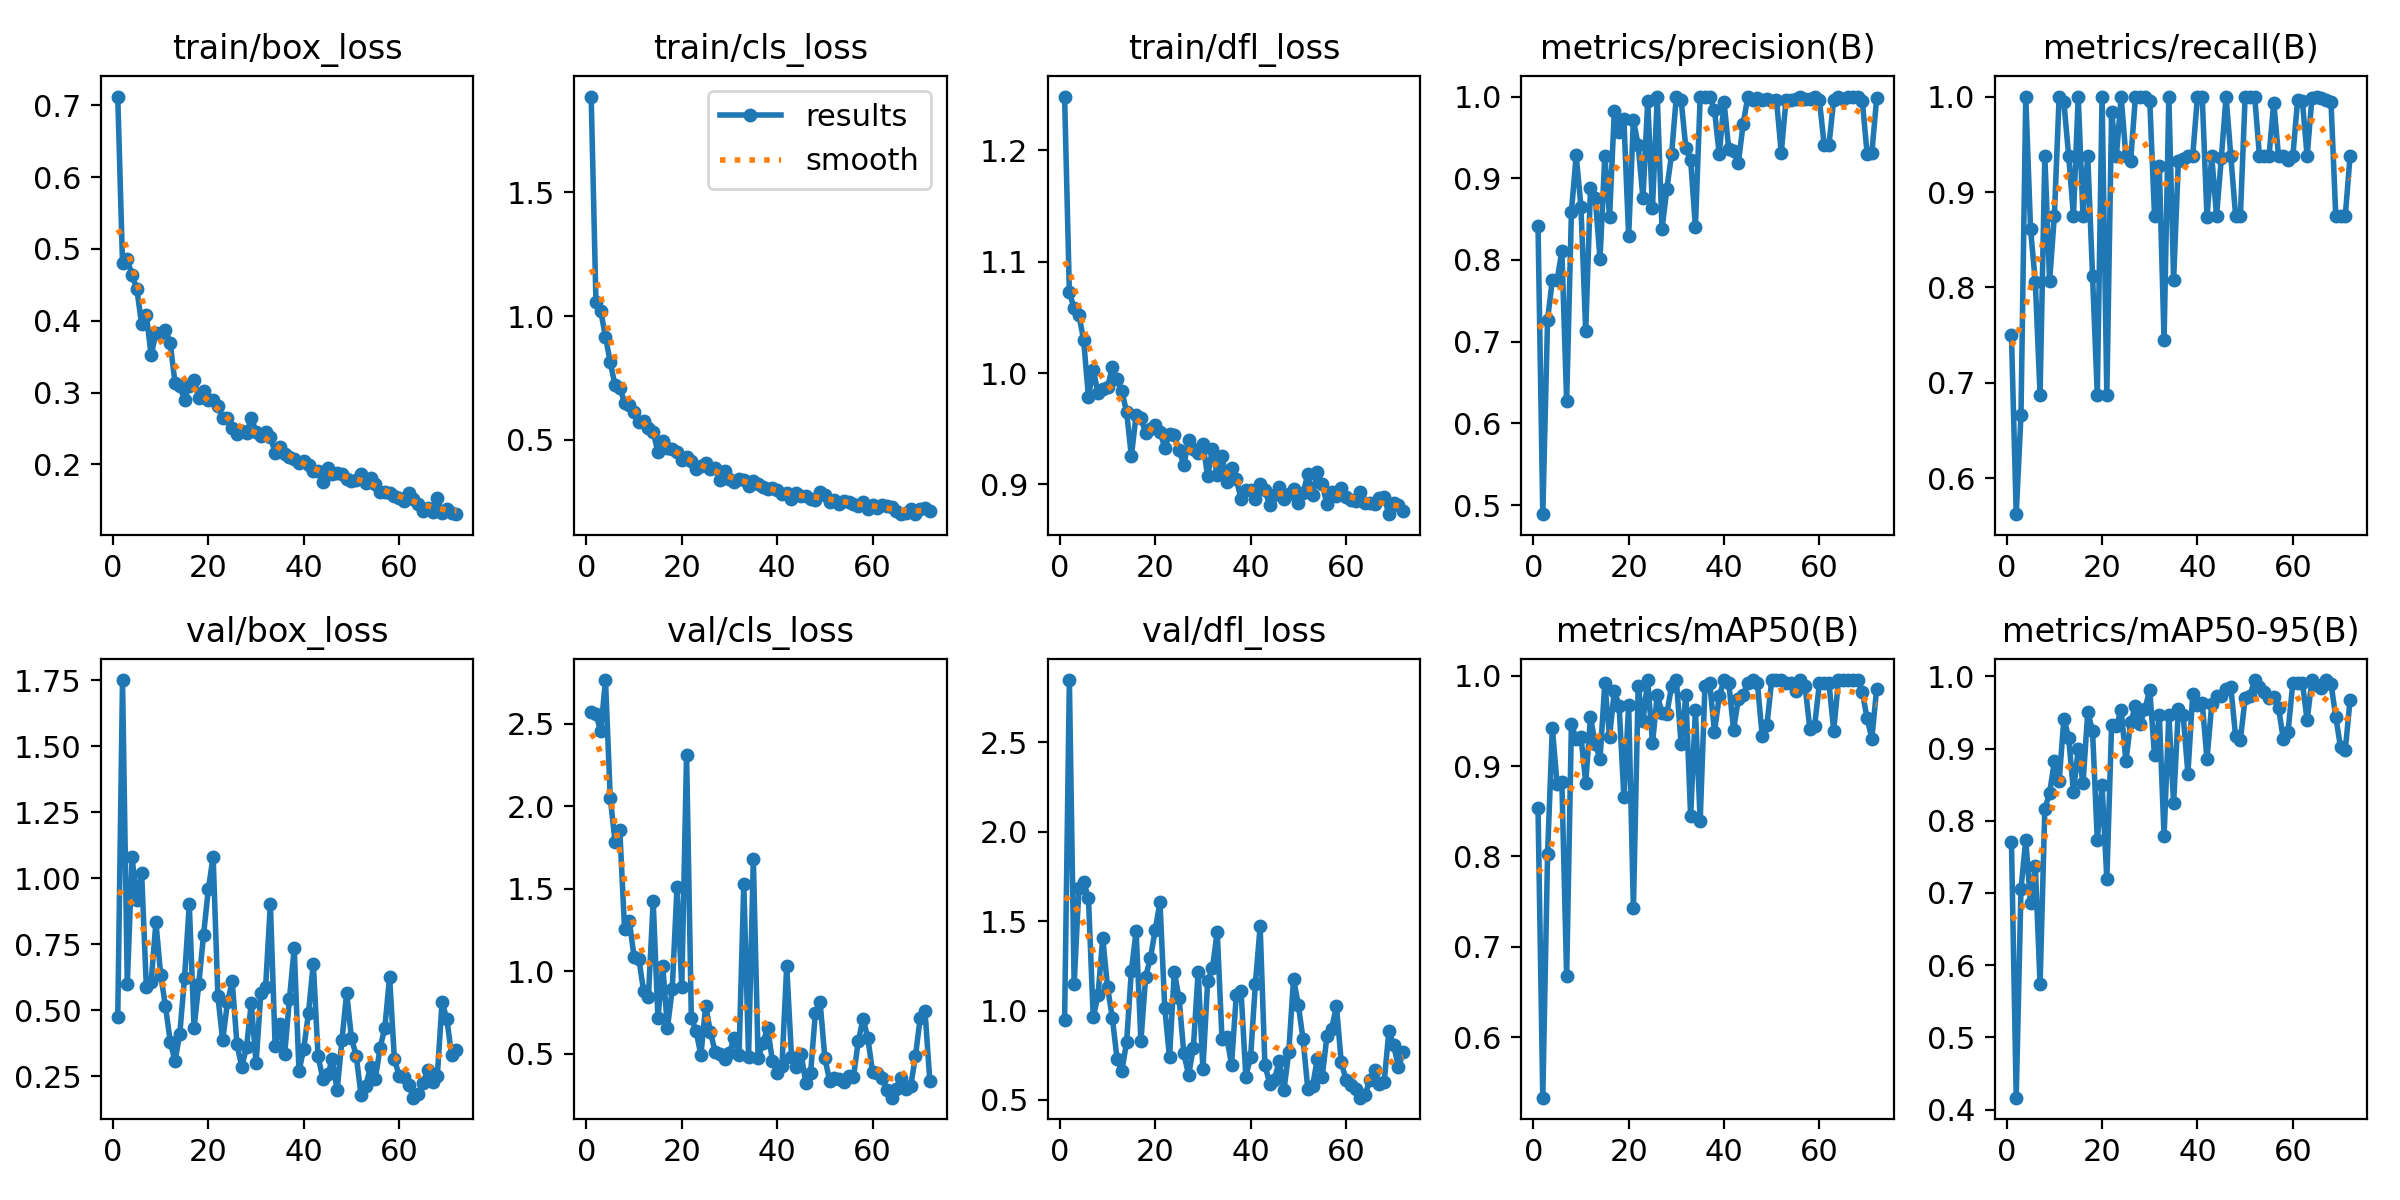

Data behind this chart, as committed beside it:
epoch, time, train/box_loss, train/cls_loss, train/dfl_loss, metrics/precision(B), metrics/recall(B), metrics/mAP50(B), metrics/mAP50-95(B), val/box_loss, val/cls_loss, val/dfl_loss, lr/pg0, lr/pg1, lr/pg2
1, 11.53, 0.7121, 1.887, 1.248, 0.8418, 0.75, 0.8534, 0.7707, 0.4719, 2.572, 0.948, 0.0006491, 0.0006491, 0.0006491
2, 14.54, 0.4801, 1.059, 1.072, 0.4889, 0.5625, 0.5334, 0.4164, 1.751, 2.558, 2.849, 0.001303, 0.001303, 0.001303
3, 17.44, 0.4855, 1.021, 1.058, 0.727, 0.6667, 0.8024, 0.706, 0.5974, 2.454, 1.149, 0.001943, 0.001943, 0.001943
4, 20.44, 0.4638, 0.917, 1.052, 0.7754, 1, 0.9418, 0.7734, 1.078, 2.765, 1.684, 0.001941, 0.001941, 0.001941
5, 23.39, 0.4441, 0.8137, 1.029, 0.7749, 0.8615, 0.8802, 0.6858, 0.9156, 2.052, 1.719, 0.001921, 0.001921, 0.001921
6, 26.39, 0.3955, 0.7213, 0.9784, 0.8112, 0.806, 0.8822, 0.7379, 1.021, 1.787, 1.631, 0.001901, 0.001901, 0.001901
7, 29.32, 0.4078, 0.7111, 1.003, 0.6269, 0.6875, 0.6674, 0.5738, 0.5864, 1.855, 0.963, 0.001881, 0.001881, 0.001881
8, 32.23, 0.352, 0.6511, 0.9821, 0.8587, 0.9375, 0.9465, 0.8166, 0.6062, 1.255, 1.084, 0.001861, 0.001861, 0.001861
9, 35.2, 0.3828, 0.6396, 0.986, 0.9281, 0.8069, 0.9298, 0.8386, 0.8329, 1.305, 1.407, 0.001842, 0.001842, 0.001842
10, 38.17, 0.3835, 0.6111, 0.9871, 0.8653, 0.875, 0.9325, 0.8822, 0.6343, 1.086, 1.131, 0.001822, 0.001822, 0.001822
11, 41.12, 0.3871, 0.5716, 1.005, 0.7125, 1, 0.8815, 0.8547, 0.515, 1.074, 0.9606, 0.001802, 0.001802, 0.001802
12, 44.12, 0.3692, 0.5753, 0.9944, 0.8882, 0.9938, 0.9539, 0.9417, 0.3805, 0.8792, 0.729, 0.001782, 0.001782, 0.001782
13, 47.11, 0.314, 0.5504, 0.9837, 0.8763, 0.9375, 0.9246, 0.9153, 0.3066, 0.845, 0.6613, 0.001762, 0.001762, 0.001762
14, 50.11, 0.3096, 0.5336, 0.9651, 0.801, 0.875, 0.9076, 0.8401, 0.4081, 1.425, 0.8234, 0.001743, 0.001743, 0.001743
15, 53.06, 0.29, 0.4498, 0.9253, 0.9272, 1, 0.9915, 0.8994, 0.6225, 0.715, 1.222, 0.001723, 0.001723, 0.001723
16, 56.01, 0.3099, 0.4964, 0.9627, 0.8523, 0.875, 0.9322, 0.8519, 0.9, 1.034, 1.443, 0.001703, 0.001703, 0.001703
17, 58.94, 0.318, 0.4668, 0.9594, 0.9823, 0.9375, 0.983, 0.9506, 0.4316, 0.6582, 0.829, 0.001683, 0.001683, 0.001683
18, 62.19, 0.2927, 0.4656, 0.9462, 0.9572, 0.8125, 0.9667, 0.925, 0.6005, 0.895, 1.19, 0.001663, 0.001663, 0.001663
19, 65.46, 0.3021, 0.4533, 0.9494, 0.9723, 0.6875, 0.866, 0.7731, 0.7862, 1.512, 1.294, 0.001644, 0.001644, 0.001644
20, 68.73, 0.2894, 0.4206, 0.9535, 0.8292, 1, 0.9674, 0.8499, 0.9591, 0.9061, 1.452, 0.001624, 0.001624, 0.001624
21, 71.98, 0.2899, 0.4326, 0.9474, 0.9714, 0.6875, 0.7427, 0.7192, 1.081, 2.314, 1.606, 0.001604, 0.001604, 0.001604
22, 75.31, 0.2817, 0.4168, 0.933, 0.9402, 0.9838, 0.9879, 0.933, 0.5519, 0.7179, 1.014, 0.001584, 0.001584, 0.001584
23, 78.69, 0.2644, 0.384, 0.9454, 0.8755, 0.9375, 0.9495, 0.9314, 0.3849, 0.6389, 0.7379, 0.001564, 0.001564, 0.001564
24, 81.75, 0.2648, 0.3938, 0.9444, 0.9947, 1, 0.995, 0.954, 0.5286, 0.4917, 1.216, 0.001545, 0.001545, 0.001545
25, 84.78, 0.2504, 0.4065, 0.9306, 0.8642, 0.9375, 0.9249, 0.8826, 0.6091, 0.7901, 1.07, 0.001525, 0.001525, 0.001525
26, 87.75, 0.2418, 0.381, 0.9175, 1, 0.9329, 0.9786, 0.9368, 0.3697, 0.633, 0.7602, 0.001505, 0.001505, 0.001505
27, 90.82, 0.2465, 0.3886, 0.9394, 0.8379, 1, 0.9586, 0.9586, 0.2852, 0.5106, 0.6389, 0.001485, 0.001485, 0.001485
28, 93.89, 0.2436, 0.3396, 0.9319, 0.8865, 1, 0.958, 0.9342, 0.3586, 0.4967, 0.7927, 0.001465, 0.001465, 0.001465
29, 96.91, 0.265, 0.374, 0.9281, 0.9292, 1, 0.9879, 0.9553, 0.526, 0.4672, 1.218, 0.001446, 0.001446, 0.001446
30, 100, 0.2455, 0.3431, 0.9361, 1, 0.9957, 0.995, 0.9813, 0.298, 0.5049, 0.6718, 0.001426, 0.001426, 0.001426
31, 103.1, 0.2402, 0.3314, 0.9074, 0.9962, 0.875, 0.9241, 0.8905, 0.5639, 0.597, 1.164, 0.001406, 0.001406, 0.001406
32, 106.2, 0.2458, 0.3421, 0.9318, 0.9368, 0.9267, 0.978, 0.9466, 0.586, 0.4944, 1.236, 0.001386, 0.001386, 0.001386
33, 109.3, 0.2384, 0.3384, 0.9081, 0.9225, 0.7448, 0.8444, 0.7785, 0.903, 1.53, 1.442, 0.001366, 0.001366, 0.001366
34, 112.4, 0.2163, 0.313, 0.9259, 0.8397, 1, 0.9621, 0.9467, 0.3619, 0.4822, 0.8436, 0.001347, 0.001347, 0.001347
35, 115.5, 0.224, 0.3331, 0.9025, 1, 0.8075, 0.8395, 0.824, 0.4469, 1.681, 0.8515, 0.001327, 0.001327, 0.001327
36, 118.8, 0.2144, 0.3219, 0.9147, 1, 0.9327, 0.9883, 0.9551, 0.3323, 0.4721, 0.6973, 0.001307, 0.001307, 0.001307
37, 122, 0.2099, 0.3095, 0.9045, 1, 0.9345, 0.9915, 0.9464, 0.5418, 0.5657, 1.087, 0.001287, 0.001287, 0.001287
38, 125.2, 0.2072, 0.3023, 0.8873, 0.9832, 0.9375, 0.9379, 0.8653, 0.7347, 0.6569, 1.108, 0.001267, 0.001267, 0.001267
39, 128.3, 0.2019, 0.3075, 0.8952, 0.9294, 0.9375, 0.977, 0.975, 0.2681, 0.4563, 0.6307, 0.001248, 0.001248, 0.001248
40, 131.7, 0.2052, 0.2987, 0.895, 0.9933, 1, 0.995, 0.9607, 0.3535, 0.3861, 0.7408, 0.001228, 0.001228, 0.001228
41, 135, 0.1997, 0.2829, 0.8872, 0.9354, 1, 0.9915, 0.9633, 0.4904, 0.4276, 1.148, 0.001208, 0.001208, 0.001208
42, 138.3, 0.1908, 0.2874, 0.9008, 0.9332, 0.8738, 0.9401, 0.8852, 0.6762, 1.033, 1.471, 0.001188, 0.001188, 0.001188
43, 141.6, 0.1903, 0.2629, 0.895, 0.9186, 0.9375, 0.9737, 0.9618, 0.3253, 0.4834, 0.6967, 0.001168, 0.001168, 0.001168
44, 144.8, 0.1754, 0.2844, 0.8813, 0.9662, 0.875, 0.9785, 0.9732, 0.2397, 0.4232, 0.5911, 0.001149, 0.001149, 0.001149
45, 148, 0.1956, 0.2732, 0.8907, 1, 0.9352, 0.9915, 0.9731, 0.256, 0.5008, 0.6138, 0.001129, 0.001129, 0.001129
46, 151.2, 0.1863, 0.2744, 0.8976, 0.9958, 1, 0.995, 0.9824, 0.3128, 0.3251, 0.7176, 0.001109, 0.001109, 0.001109
47, 154.4, 0.1878, 0.2633, 0.8868, 0.998, 0.9375, 0.9915, 0.9854, 0.1954, 0.3817, 0.5561, 0.001089, 0.001089, 0.001089
48, 157.6, 0.1863, 0.2566, 0.8915, 0.9962, 0.875, 0.9334, 0.9168, 0.3852, 0.7457, 0.7677, 0.001069, 0.001069, 0.001069
49, 160.8, 0.1796, 0.2919, 0.8962, 0.9972, 0.875, 0.9454, 0.9122, 0.5651, 0.8129, 1.178, 0.00105, 0.00105, 0.00105
50, 164, 0.1772, 0.2783, 0.8836, 0.9946, 1, 0.995, 0.9698, 0.3935, 0.475, 1.033, 0.00103, 0.00103, 0.00103
51, 167.3, 0.1787, 0.2508, 0.8927, 0.9959, 1, 0.995, 0.9731, 0.3273, 0.3354, 0.839, 0.00101, 0.00101, 0.00101
52, 170.6, 0.1872, 0.2573, 0.9089, 0.9311, 1, 0.995, 0.995, 0.1788, 0.3521, 0.5602, 0.0009902, 0.0009902, 0.0009902
53, 173.8, 0.1746, 0.242, 0.8905, 0.9963, 0.9375, 0.9915, 0.9855, 0.2139, 0.3451, 0.5791, 0.0009704, 0.0009704, 0.0009704
54, 177, 0.1809, 0.2548, 0.9109, 0.9963, 0.9375, 0.9915, 0.979, 0.2838, 0.3299, 0.7297, 0.0009506, 0.0009506, 0.0009506
55, 180.2, 0.1725, 0.25, 0.9004, 0.9966, 0.9375, 0.983, 0.9705, 0.2392, 0.3652, 0.6262, 0.0009308, 0.0009308, 0.0009308
56, 183.3, 0.1622, 0.2427, 0.8826, 1, 0.9937, 0.995, 0.9719, 0.3556, 0.3609, 0.8557, 0.000911, 0.000911, 0.000911
57, 186.4, 0.1617, 0.2348, 0.8933, 0.9975, 0.9375, 0.9883, 0.9569, 0.433, 0.5757, 0.8992, 0.0008912, 0.0008912, 0.0008912
58, 189.6, 0.161, 0.2506, 0.8897, 0.9974, 0.9375, 0.9408, 0.9126, 0.6263, 0.7128, 1.024, 0.0008714, 0.0008714, 0.0008714
59, 192.7, 0.1555, 0.2216, 0.8965, 1, 0.9334, 0.9446, 0.9235, 0.3148, 0.5973, 0.7135, 0.0008516, 0.0008516, 0.0008516
60, 195.8, 0.153, 0.2381, 0.8884, 0.9954, 0.9375, 0.9915, 0.9915, 0.2508, 0.39, 0.612, 0.0008318, 0.0008318, 0.0008318
... 12 more rows
